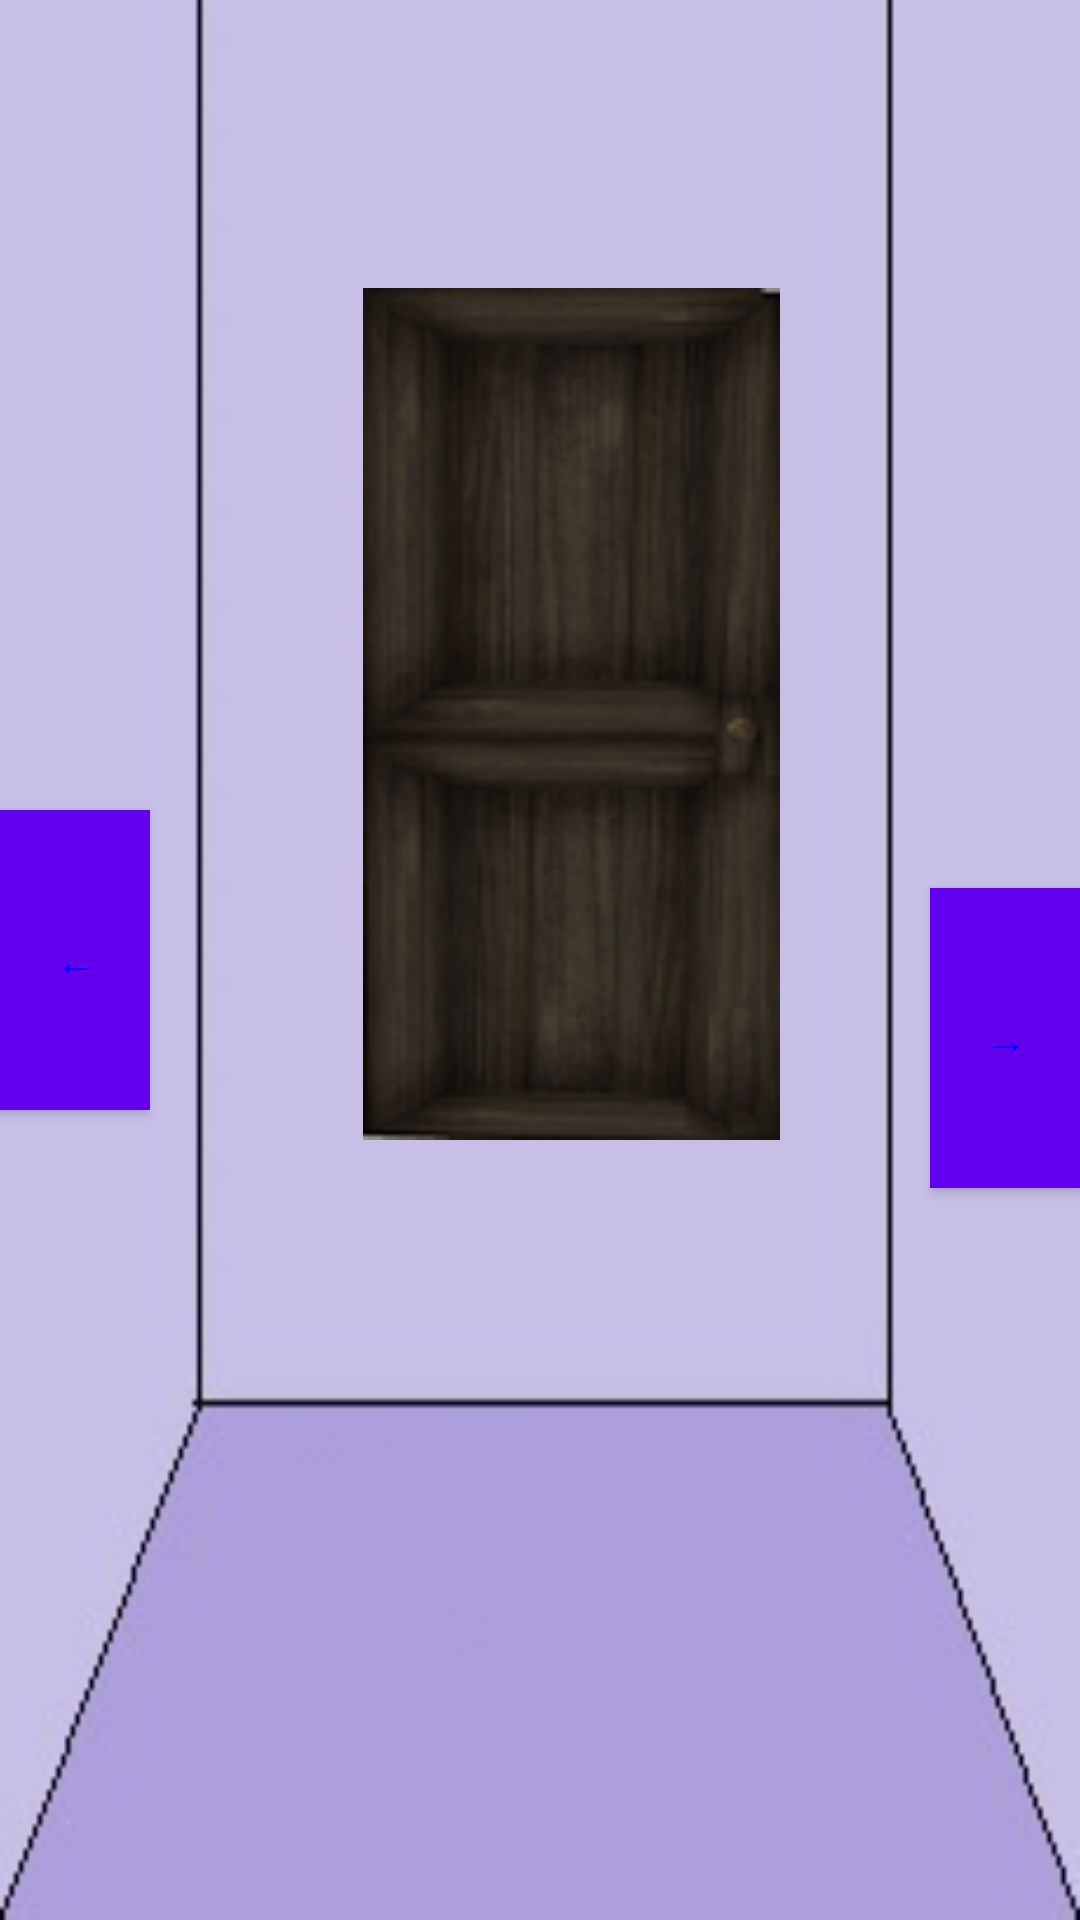

Reconstruct the res/layout file that produces this screen, plus the resources it refers to.
<!-- AndroidManifest.xml: fallback theme Theme.MaterialComponents.DayNight.NoActionBar -->
<!-- res/layout/room1_2.xml -->
<?xml version="1.0" encoding="utf-8"?>

<RelativeLayout xmlns:android="http://schemas.android.com/apk/res/android"
    android:layout_width="match_parent"
    android:layout_height="match_parent"
    android:background="@drawable/roomsam2" >

    <Button
        android:id="@+id/Button01"
        android:layout_width="50dp"
        android:layout_height="100dp"
        android:layout_alignBaseline="@+id/button1"
        android:layout_alignBottom="@+id/button1"
        android:layout_alignParentRight="true"
        android:background="#d0e0f0"
        android:text="→"
        android:textColor="#0000ff"
        android:onClick="btnOnLeft" />

    <Button
        android:id="@+id/button1"
        android:layout_width="50dp"
        android:layout_height="100dp"
        android:layout_alignParentLeft="true"
        android:layout_centerVertical="true"
        android:background="#d0e0f0"
        android:text="←"
        android:textColor="#0000ff"
        android:onClick="btnOnRight"/>

    <ImageView
        android:id="@+id/imdout"
        android:layout_width="151dp"
        android:layout_height="284dp"
        android:layout_alignParentTop="true"
        android:layout_marginRight="44dp"
        android:layout_marginTop="96dp"
        android:layout_toLeftOf="@+id/Button01"
        android:src="@drawable/door3"
        android:onClick="imgClick" />

</RelativeLayout>
<!-- resources referenced by this layout -->
<resources>
  <!-- drawable door3: png bitmap (drawable-mdpi, 26004 bytes) -->
  <!-- drawable roomsam2: jpg bitmap (drawable-mdpi, 5504 bytes) -->
</resources>
